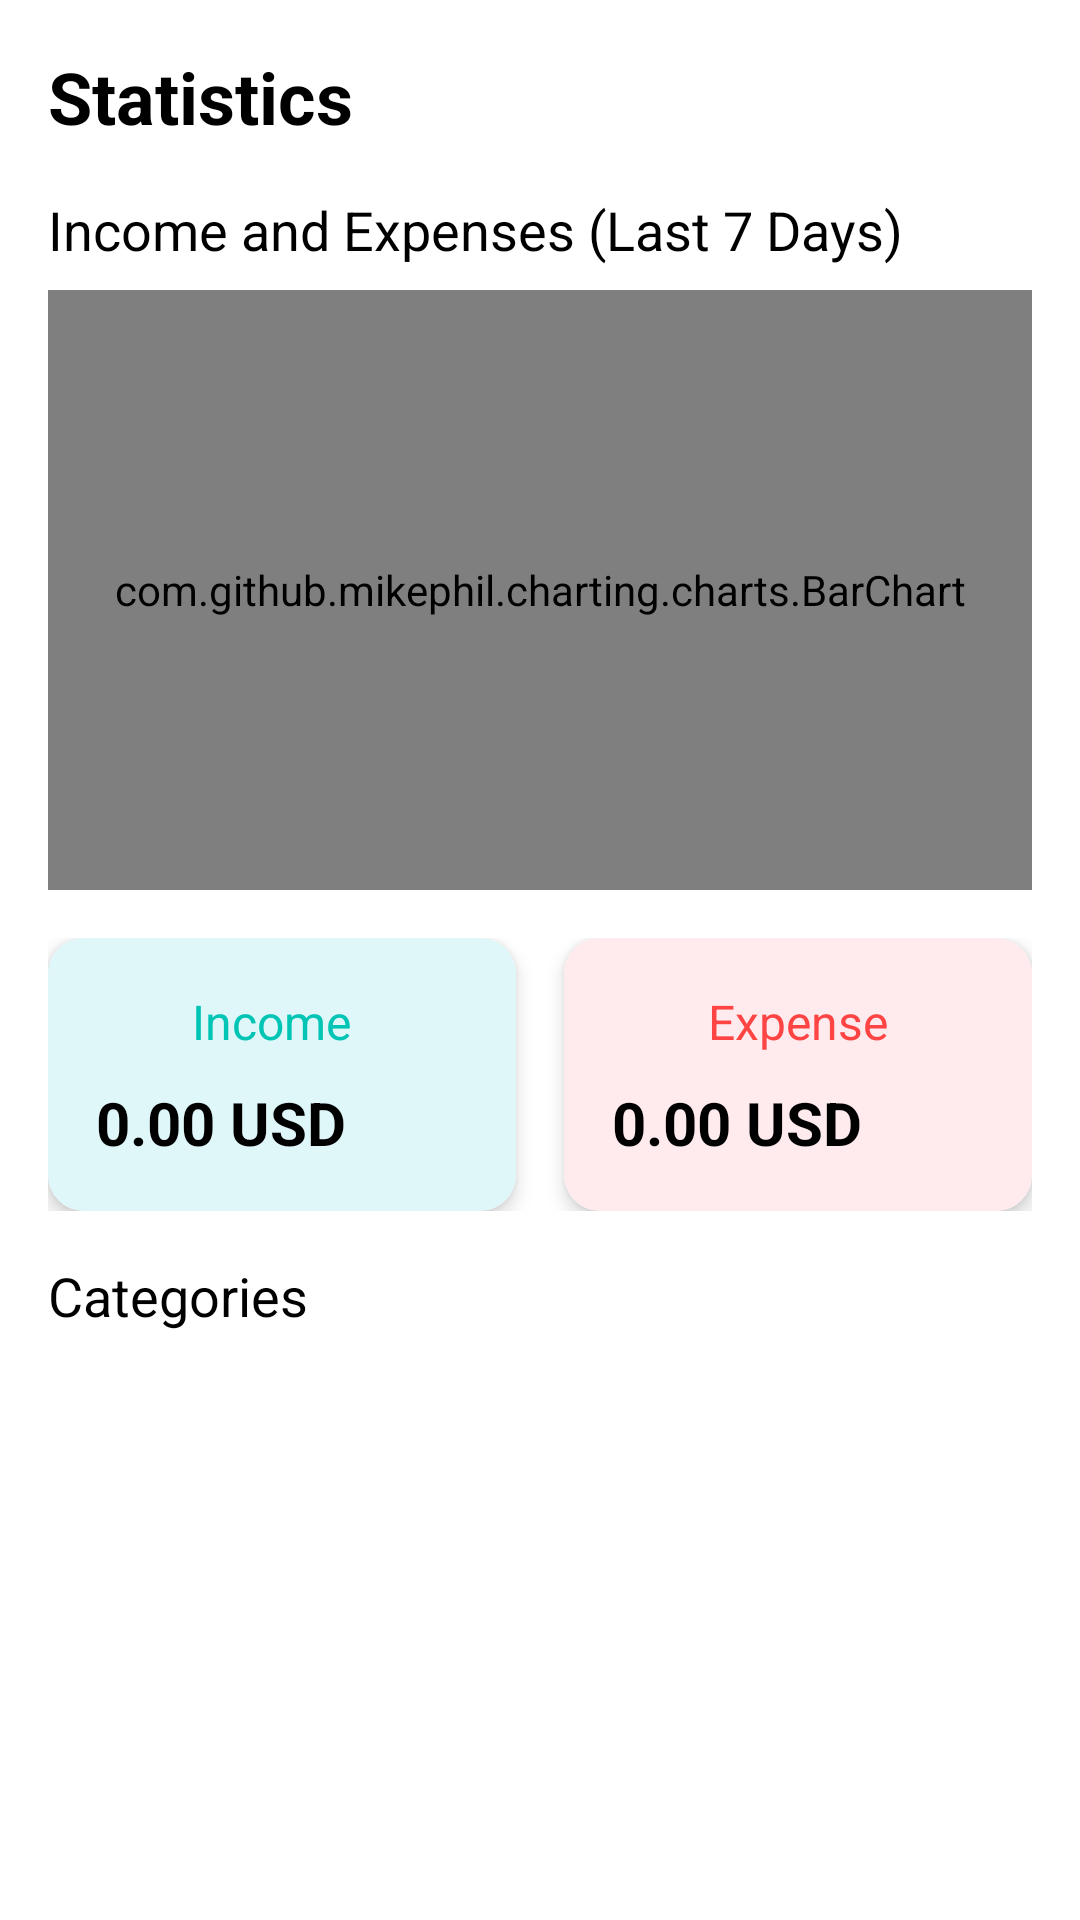

Here is an Android app screen rendered from its layout file. Give the layout XML and the strings, colors and styles it references.
<!-- AndroidManifest.xml: application theme Theme.MoneyMate -->
<!-- res/layout/fragment_statistics.xml -->
<?xml version="1.0" encoding="utf-8"?>
<ScrollView xmlns:android="http://schemas.android.com/apk/res/android"
    xmlns:app="http://schemas.android.com/apk/res-auto"
    android:layout_width="match_parent"
    android:layout_height="match_parent"
    android:background="@android:color/white">

    <LinearLayout
        android:layout_width="match_parent"
        android:layout_height="wrap_content"
        android:orientation="vertical"
        android:padding="16dp">

        <TextView
            android:layout_width="wrap_content"
            android:layout_height="wrap_content"
            android:text="Statistics"
            android:textColor="@android:color/black"
            android:textSize="24sp"
            android:textStyle="bold"
            android:layout_marginBottom="16dp" />

        <TextView
            android:layout_width="wrap_content"
            android:layout_height="wrap_content"
            android:text="Income and Expenses (Last 7 Days)"
            android:textColor="@android:color/black"
            android:textSize="18sp"
            android:layout_marginBottom="8dp" />

        <com.github.mikephil.charting.charts.BarChart
            android:id="@+id/barChart"
            android:layout_width="match_parent"
            android:layout_height="200dp"
            android:layout_marginBottom="16dp"
            android:background="@android:color/white" />

        <LinearLayout
            android:layout_width="match_parent"
            android:layout_height="wrap_content"
            android:orientation="horizontal"
            android:layout_marginBottom="16dp">

            <androidx.cardview.widget.CardView
                android:layout_width="0dp"
                android:layout_height="wrap_content"
                android:layout_weight="1"
                app:cardCornerRadius="12dp"
                app:cardElevation="4dp"
                android:layout_marginEnd="8dp">

                <LinearLayout
                    android:layout_width="match_parent"
                    android:layout_height="wrap_content"
                    android:orientation="vertical"
                    android:padding="16dp"
                    android:background="#E0F7FA">

                    <LinearLayout
                        android:layout_width="match_parent"
                        android:layout_height="wrap_content"
                        android:orientation="horizontal"
                        android:gravity="center_vertical">

                        <ImageView
                            android:layout_width="24dp"
                            android:layout_height="24dp"
                            android:src="@drawable/arrow_up_bold"
                            android:layout_marginEnd="8dp"
                            app:tint="#00C4B4" />

                        <TextView
                            android:layout_width="wrap_content"
                            android:layout_height="wrap_content"
                            android:text="Income"
                            android:textColor="#00C4B4"
                            android:textSize="16sp" />
                    </LinearLayout>

                    <TextView
                        android:id="@+id/incomeText"
                        android:layout_width="wrap_content"
                        android:layout_height="wrap_content"
                        android:text="0.00 USD"
                        android:textColor="@android:color/black"
                        android:textSize="20sp"
                        android:textStyle="bold"
                        android:layout_marginTop="8dp" />
                </LinearLayout>
            </androidx.cardview.widget.CardView>

            <androidx.cardview.widget.CardView
                android:layout_width="0dp"
                android:layout_height="wrap_content"
                android:layout_weight="1"
                app:cardCornerRadius="12dp"
                app:cardElevation="4dp"
                android:layout_marginStart="8dp">

                <LinearLayout
                    android:layout_width="match_parent"
                    android:layout_height="wrap_content"
                    android:orientation="vertical"
                    android:padding="16dp"
                    android:background="#FFEBEE">

                    <LinearLayout
                        android:layout_width="match_parent"
                        android:layout_height="wrap_content"
                        android:orientation="horizontal"
                        android:gravity="center_vertical">

                        <ImageView
                            android:layout_width="24dp"
                            android:layout_height="24dp"
                            android:src="@drawable/arrow_down_bold"
                            android:layout_marginEnd="8dp"
                            app:tint="#FF4444" />

                        <TextView
                            android:layout_width="wrap_content"
                            android:layout_height="wrap_content"
                            android:text="Expense"
                            android:textColor="#FF4444"
                            android:textSize="16sp" />
                    </LinearLayout>

                    <TextView
                        android:id="@+id/expenseText"
                        android:layout_width="wrap_content"
                        android:layout_height="wrap_content"
                        android:text="0.00 USD"
                        android:textColor="@android:color/black"
                        android:textSize="20sp"
                        android:textStyle="bold"
                        android:layout_marginTop="8dp" />
                </LinearLayout>
            </androidx.cardview.widget.CardView>
        </LinearLayout>

        <TextView
            android:layout_width="wrap_content"
            android:layout_height="wrap_content"
            android:text="Categories"
            android:textColor="@android:color/black"
            android:textSize="18sp"
            android:layout_marginBottom="8dp" />

        <androidx.recyclerview.widget.RecyclerView
            android:id="@+id/categoryRecycler"
            android:layout_width="match_parent"
            android:layout_height="wrap_content" />
    </LinearLayout>
</ScrollView>
<!-- resources referenced by this layout -->
<resources>
  <style name="Theme.MoneyMate" parent="Theme.MaterialComponents.Light.NoActionBar">
          <item name="colorPrimary">@color/primary</item>
          <item name="colorPrimaryVariant">@color/primary_dark</item>
          <item name="colorAccent">@color/accent</item>
          <item name="android:statusBarColor">@color/primary_dark</item>
          <item name="android:windowBackground">@color/background</item>
      </style>
  <color name="primary">#26A69A</color>
  <color name="primary_dark">#00796B</color>
  <color name="accent">#FFCA28</color>
  <color name="background">#F5F5F5</color>
</resources>
